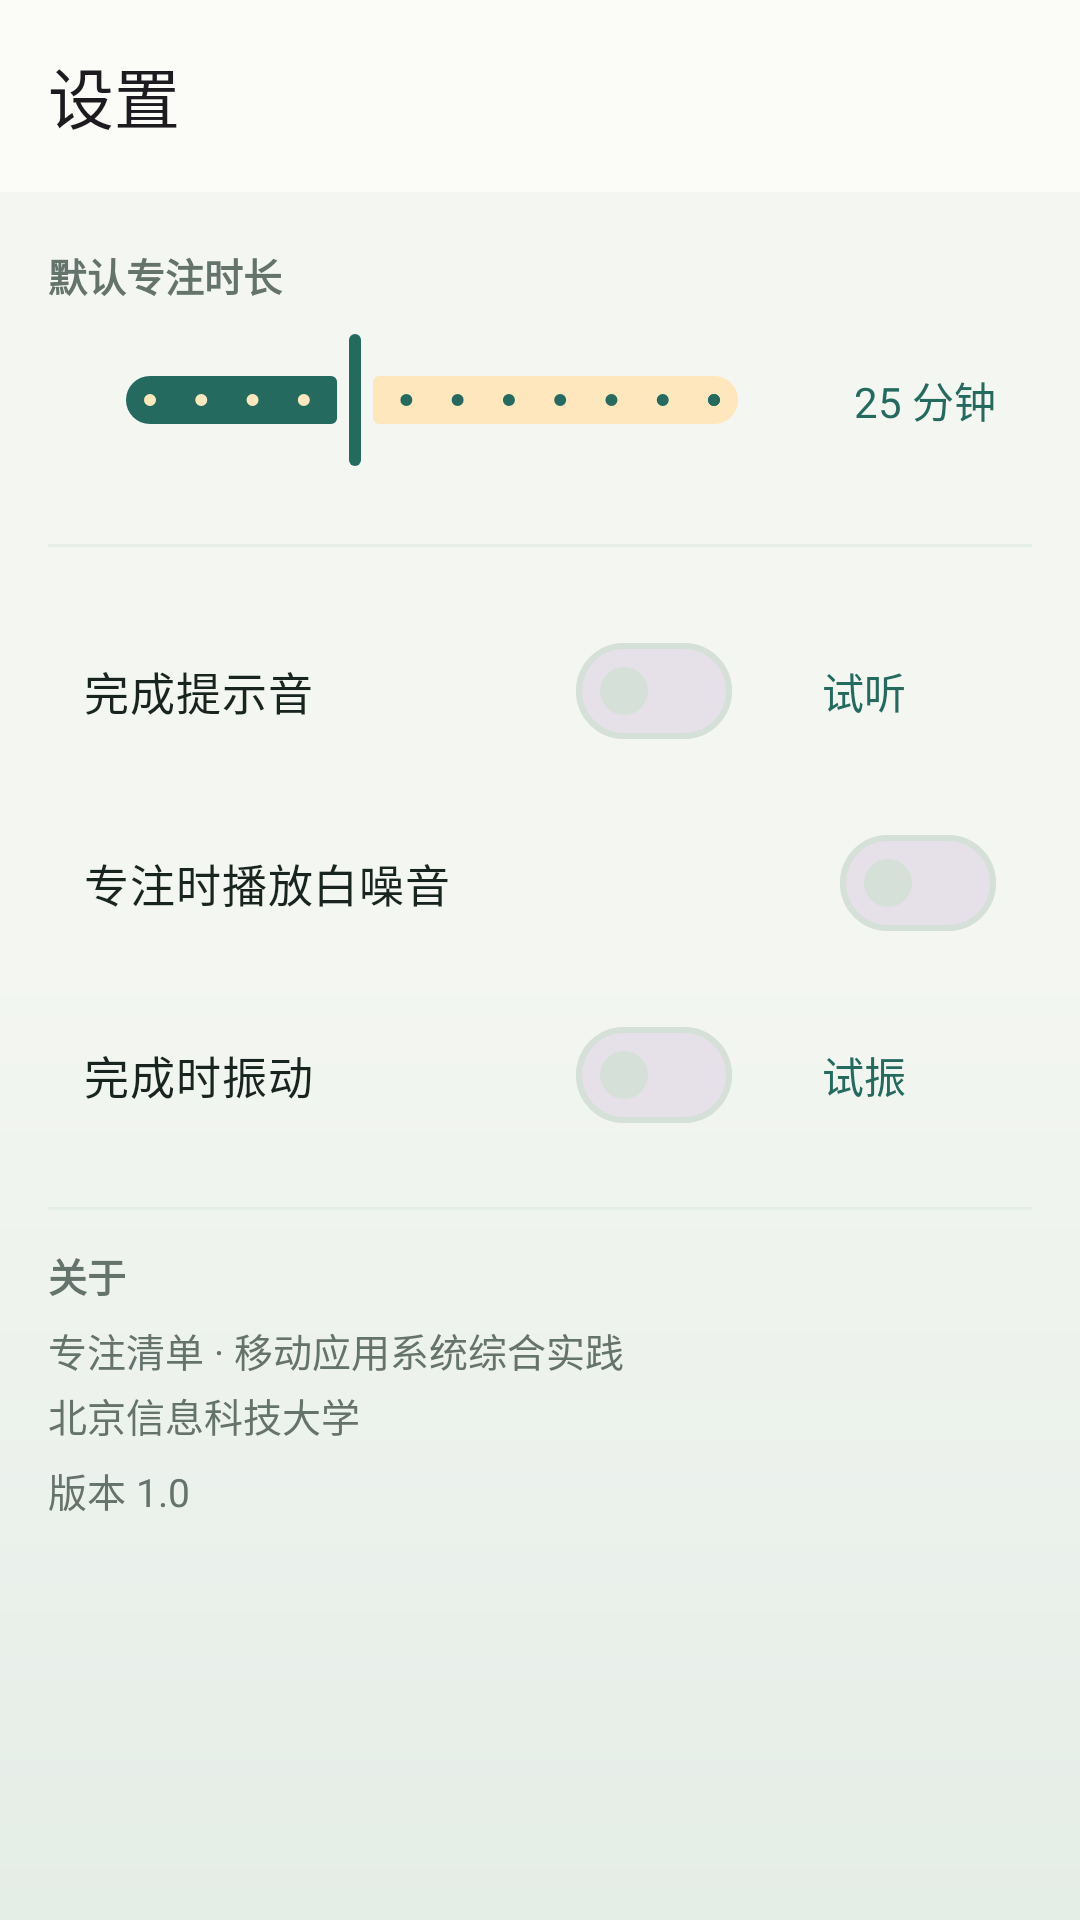

The Android layout XML behind this screen, and the referenced resources:
<!-- AndroidManifest.xml: application theme Theme.FocusList -->
<!-- res/layout/activity_settings.xml -->
<?xml version="1.0" encoding="utf-8"?>
<LinearLayout xmlns:android="http://schemas.android.com/apk/res/android"
    xmlns:app="http://schemas.android.com/apk/res-auto"
    android:layout_width="match_parent"
    android:layout_height="match_parent"
    android:background="@drawable/bg_app_gradient"
    android:orientation="vertical">

    <com.google.android.material.appbar.AppBarLayout
        android:layout_width="match_parent"
        android:layout_height="wrap_content"
        android:background="?attr/colorSurface"
        android:fitsSystemWindows="true">

        <com.google.android.material.appbar.MaterialToolbar
            android:id="@+id/toolbar"
            android:layout_width="match_parent"
            android:layout_height="?attr/actionBarSize"
            app:navigationIcon="@drawable/ic_back"
            app:title="@string/settings" />
    </com.google.android.material.appbar.AppBarLayout>

    <ScrollView
        android:layout_width="match_parent"
        android:layout_height="match_parent">

        <LinearLayout
            android:layout_width="match_parent"
            android:layout_height="wrap_content"
            android:orientation="vertical"
            android:paddingStart="16dp"
            android:paddingTop="18dp"
            android:paddingEnd="16dp"
            android:paddingBottom="32dp">

            
            <TextView
                style="@style/SectionLabel"
                android:layout_width="wrap_content"
                android:layout_height="wrap_content"
                android:text="@string/label_default_duration" />

            <LinearLayout
                android:layout_width="match_parent"
                android:layout_height="wrap_content"
                android:background="@drawable/bg_panel"
                android:gravity="center_vertical"
                android:orientation="horizontal"
                android:paddingHorizontal="12dp"
                android:paddingVertical="8dp">

                <com.google.android.material.slider.Slider
                    android:id="@+id/sliderFocus"
                    android:layout_width="0dp"
                    android:layout_height="wrap_content"
                    android:layout_weight="1"
                    android:stepSize="5"
                    android:value="25"
                    android:valueFrom="5"
                    android:valueTo="60" />

                <TextView
                    android:id="@+id/textFocusValue"
                    android:layout_width="wrap_content"
                    android:layout_height="wrap_content"
                    android:layout_marginStart="8dp"
                    android:minWidth="64dp"
                    android:gravity="end"
                    android:text="25 分钟"
                    android:textColor="?attr/colorPrimary"
                    android:textSize="14sp" />
            </LinearLayout>

            <View
                android:layout_width="match_parent"
                android:layout_height="1dp"
                android:layout_marginVertical="16dp"
                android:background="?attr/colorSurfaceVariant" />

            
            <LinearLayout
                android:layout_width="match_parent"
                android:layout_height="wrap_content"
                android:background="@drawable/bg_panel"
                android:gravity="center_vertical"
                android:orientation="horizontal"
                android:paddingHorizontal="12dp"
                android:paddingVertical="8dp">

                <com.google.android.material.materialswitch.MaterialSwitch
                    android:id="@+id/switchSound"
                    android:layout_width="0dp"
                    android:layout_height="wrap_content"
                    android:layout_weight="1"
                    android:text="@string/label_sound"
                    android:textColor="?attr/colorOnSurface"
                    android:textSize="15sp" />

                <com.google.android.material.button.MaterialButton
                    android:id="@+id/btnTestSound"
                    style="@style/Widget.Material3.Button.TextButton"
                    android:layout_width="wrap_content"
                    android:layout_height="wrap_content"
                    android:text="@string/test_sound" />
            </LinearLayout>

            
            <com.google.android.material.materialswitch.MaterialSwitch
                android:id="@+id/switchAmbient"
                android:layout_width="match_parent"
                android:layout_height="wrap_content"
                android:layout_marginTop="8dp"
                android:background="@drawable/bg_panel"
                android:paddingHorizontal="12dp"
                android:paddingVertical="8dp"
                android:text="@string/label_ambient"
                android:textColor="?attr/colorOnSurface"
                android:textSize="15sp" />

            
            <LinearLayout
                android:layout_width="match_parent"
                android:layout_height="wrap_content"
                android:layout_marginTop="8dp"
                android:background="@drawable/bg_panel"
                android:gravity="center_vertical"
                android:orientation="horizontal"
                android:paddingHorizontal="12dp"
                android:paddingVertical="8dp">

                <com.google.android.material.materialswitch.MaterialSwitch
                    android:id="@+id/switchVibrate"
                    android:layout_width="0dp"
                    android:layout_height="wrap_content"
                    android:layout_weight="1"
                    android:text="@string/label_vibrate"
                    android:textColor="?attr/colorOnSurface"
                    android:textSize="15sp" />

                <com.google.android.material.button.MaterialButton
                    android:id="@+id/btnTestVibrate"
                    style="@style/Widget.Material3.Button.TextButton"
                    android:layout_width="wrap_content"
                    android:layout_height="wrap_content"
                    android:text="@string/test_vibrate" />
            </LinearLayout>

            <View
                android:layout_width="match_parent"
                android:layout_height="1dp"
                android:layout_marginVertical="12dp"
                android:background="?attr/colorSurfaceVariant" />

            
            <TextView
                style="@style/SectionLabel"
                android:layout_width="wrap_content"
                android:layout_height="wrap_content"
                android:text="@string/about" />

            <TextView
                android:layout_width="match_parent"
                android:layout_height="wrap_content"
                android:layout_marginTop="6dp"
                android:lineSpacingExtra="3dp"
                android:text="@string/about_desc"
                android:textColor="?attr/colorOnSurfaceVariant"
                android:textSize="13sp" />

            <TextView
                android:id="@+id/textVersion"
                android:layout_width="match_parent"
                android:layout_height="wrap_content"
                android:layout_marginTop="6dp"
                android:text="版本 1.0"
                android:textColor="?attr/colorOnSurfaceVariant"
                android:textSize="13sp" />

        </LinearLayout>
    </ScrollView>
</LinearLayout>
<!-- resources referenced by this layout -->
<resources>
  <!-- drawable bg_app_gradient (drawable) -->
  <?xml version="1.0" encoding="utf-8"?>
  <shape xmlns:android="http://schemas.android.com/apk/res/android"
      android:shape="rectangle">
      <gradient
          android:angle="270"
          android:startColor="?android:attr/colorBackground"
          android:centerColor="?android:attr/colorBackground"
          android:endColor="?attr/colorSurfaceVariant" />
  </shape>
  <string name="about">关于</string>
  <string name="about_desc">专注清单 · 移动应用系统综合实践\n北京信息科技大学</string>
  <string name="label_ambient">专注时播放白噪音</string>
  <string name="label_default_duration">默认专注时长</string>
  <string name="label_sound">完成提示音</string>
  <string name="label_vibrate">完成时振动</string>
  <string name="settings">设置</string>
  <string name="test_sound">试听</string>
  <string name="test_vibrate">试振</string>
  <style name="SectionLabel">
          <item name="android:textSize">13sp</item>
          <item name="android:textStyle">bold</item>
          <item name="android:textColor">?attr/colorOnSurfaceVariant</item>
          <item name="android:textAllCaps">true</item>
      </style>
  <style name="Theme.FocusList" parent="Theme.Material3.DayNight.NoActionBar">
          <item name="colorPrimary">@color/primary</item>
          <item name="colorOnPrimary">@color/white</item>
          <item name="colorPrimaryContainer">@color/primary_container</item>
          <item name="colorOnPrimaryContainer">@color/primary_dark</item>
          <item name="colorSecondary">@color/accent</item>
          <item name="colorOnSecondary">@color/text_primary</item>
          <item name="colorSecondaryContainer">@color/accent_container</item>
          <item name="colorOnSecondaryContainer">@color/text_primary</item>
          <item name="android:colorBackground">@color/bg</item>
          <item name="colorSurface">@color/surface</item>
          <item name="colorOnSurface">@color/text_primary</item>
          <item name="colorSurfaceVariant">@color/surface_variant</item>
          <item name="colorOnSurfaceVariant">@color/text_secondary</item>
          <item name="colorOutline">@color/outline</item>
          <item name="colorOutlineVariant">@color/surface_variant</item>
          <item name="android:statusBarColor">@color/primary_dark</item>
          <item name="android:navigationBarColor">@color/surface</item>
          <item name="android:windowLightStatusBar">false</item>
          <item name="android:windowLightNavigationBar" tools:targetApi="o_mr1">true</item>
      </style>
  <color name="primary">#FF246A5F</color>
  <color name="white">#FFFFFFFF</color>
  <color name="primary_container">#FFDDF3EE</color>
  <color name="primary_dark">#FF17463F</color>
  <color name="accent">#FFD99535</color>
  <color name="text_primary">#FF18241F</color>
  <color name="accent_container">#FFFFE7BD</color>
  <color name="bg">#FFF3F6F1</color>
  <color name="surface">#FFFBFCF8</color>
  <color name="surface_variant">#FFE5EDE7</color>
  <color name="text_secondary">#FF65736D</color>
  <color name="outline">#FFD5E0D9</color>
</resources>
